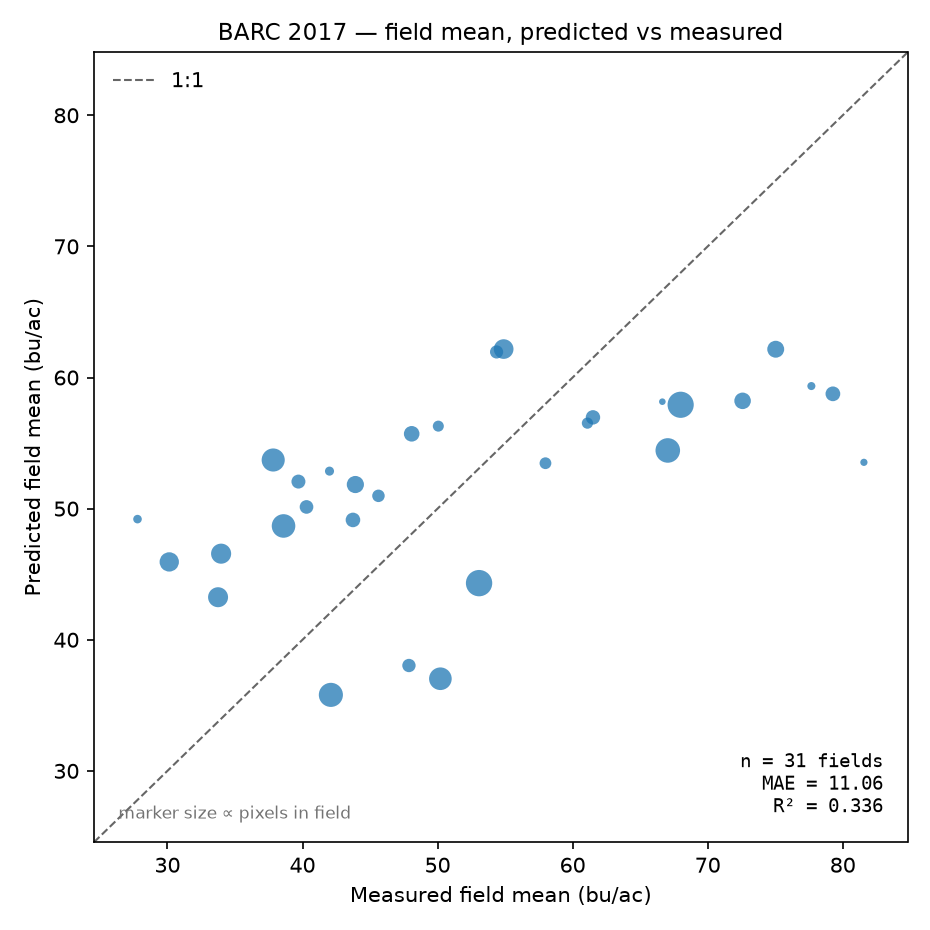

Values plotted in this chart, from the file beside it:
field_id, field_name, n_px, pred_mean, actual_mean, residual, pct_residual, pred_median, actual_median, pred_std, actual_std
2, Central Farm_1-14B, 48, 56.96, 61.51, -4.545, -7.39, 57.76, 65.49, 2.521, 13.34
3, Central Farm_1-14C, 63, 58.22, 72.58, -14.36, -19.79, 57.92, 75.45, 2.345, 10.07
4, Central Farm_1-20A, 8, 58.16, 66.64, -8.486, -12.73, 58.12, 67.48, 0.2802, 4.012
5, Central Farm_1-20B, 29, 56.52, 61.1, -4.575, -7.49, 56.53, 61, 0.6999, 3.456
6, Central Farm_1-20C, 12, 53.53, 81.57, -28.04, -34.37, 53.54, 79.44, 0.3328, 7.176
8, Central Farm_2-51, 32, 53.46, 57.99, -4.525, -7.80, 53.13, 58.6, 1.357, 6.833
9, Central Farm_2-71, 128, 48.68, 38.6, 10.08, 26.12, 49.28, 38.51, 2.047, 5.223
10, Central Farm_2-72, 86, 45.94, 30.13, 15.8, 52.44, 46.63, 30.27, 2.545, 3.807
13, Central Farm_4-25, 93, 46.57, 33.97, 12.59, 37.06, 46.43, 34.3, 0.7439, 6.857
17, Linkage Farm_EB-3, 92, 43.24, 33.75, 9.496, 28.14, 43.24, 34.37, 0.7663, 5.539
18, APU_1-98, 49, 49.14, 43.74, 5.403, 12.35, 49.16, 44.37, 0.6560, 7.542
20, Central Farm_1-21, 15, 59.35, 77.68, -18.33, -23.60, 59.26, 76.99, 1.005, 3.395
21, Central Farm_1-33, 40, 61.95, 54.37, 7.58, 13.94, 61.88, 53.67, 0.9351, 4.871
23, Central Farm_1-37, 158, 57.92, 68, -10.08, -14.82, 57.85, 67.95, 1.937, 8.878
26, Central Farm_2-13, 123, 53.71, 37.83, 15.88, 41.97, 54.56, 39.73, 2.713, 6.567
27, Central Farm_2-32B, 89, 62.17, 54.89, 7.276, 13.25, 62.05, 54.48, 2.242, 4.593
28, Central Farm_2-66, 43, 50.13, 40.3, 9.832, 24.40, 50.01, 39.22, 0.6404, 7.226
29, Central Farm_2-67, 17, 49.2, 27.78, 21.42, 77.08, 49.18, 28.47, 0.1562, 3.336
31, East Farm_5-1112, 198, 44.32, 53.07, -8.755, -16.50, 44.41, 53.84, 1.974, 8.851
38, East Farm_6-57, 41, 38.04, 47.88, -9.845, -20.56, 38.18, 50.51, 1.06, 7.427
40, East Farm_6-60, 118, 37.03, 50.21, -13.18, -26.25, 36.35, 49.47, 2.014, 7.404
41, East Farm_6-64, 134, 35.8, 42.1, -6.304, -14.97, 35.69, 42.45, 1.111, 6.27
44, APU_7, 68, 51.84, 43.91, 7.925, 18.05, 51.85, 41.23, 0.4809, 10.95
45, Central Farm_1-2B, 56, 55.71, 48.08, 7.623, 15.85, 57.58, 49.58, 3.373, 4.492
46, Central Farm_1-2D, 45, 52.06, 39.7, 12.36, 31.15, 50.43, 41.45, 2.903, 6.676
49, Central Farm_1-11, 50, 58.76, 79.27, -20.51, -25.88, 58.78, 80.97, 1.678, 4.845
50, Central Farm_1-1, 139, 54.44, 67.04, -12.61, -18.80, 55.44, 68.74, 2.128, 6.306
51, Central Farm_1-32, 66, 62.16, 75.04, -12.88, -17.16, 61.98, 74.6, 1.595, 3.791
52, Central Farm_2-36, 28, 56.29, 50.06, 6.235, 12.46, 56.18, 49.8, 0.7510, 5.965
53, Central Farm_2-37B, 19, 52.86, 42, 10.86, 25.86, 52.87, 40.24, 0.5873, 7.321
54, Central Farm_2-39C, 36, 50.98, 45.62, 5.353, 11.73, 50.93, 46.09, 0.7597, 7.255
